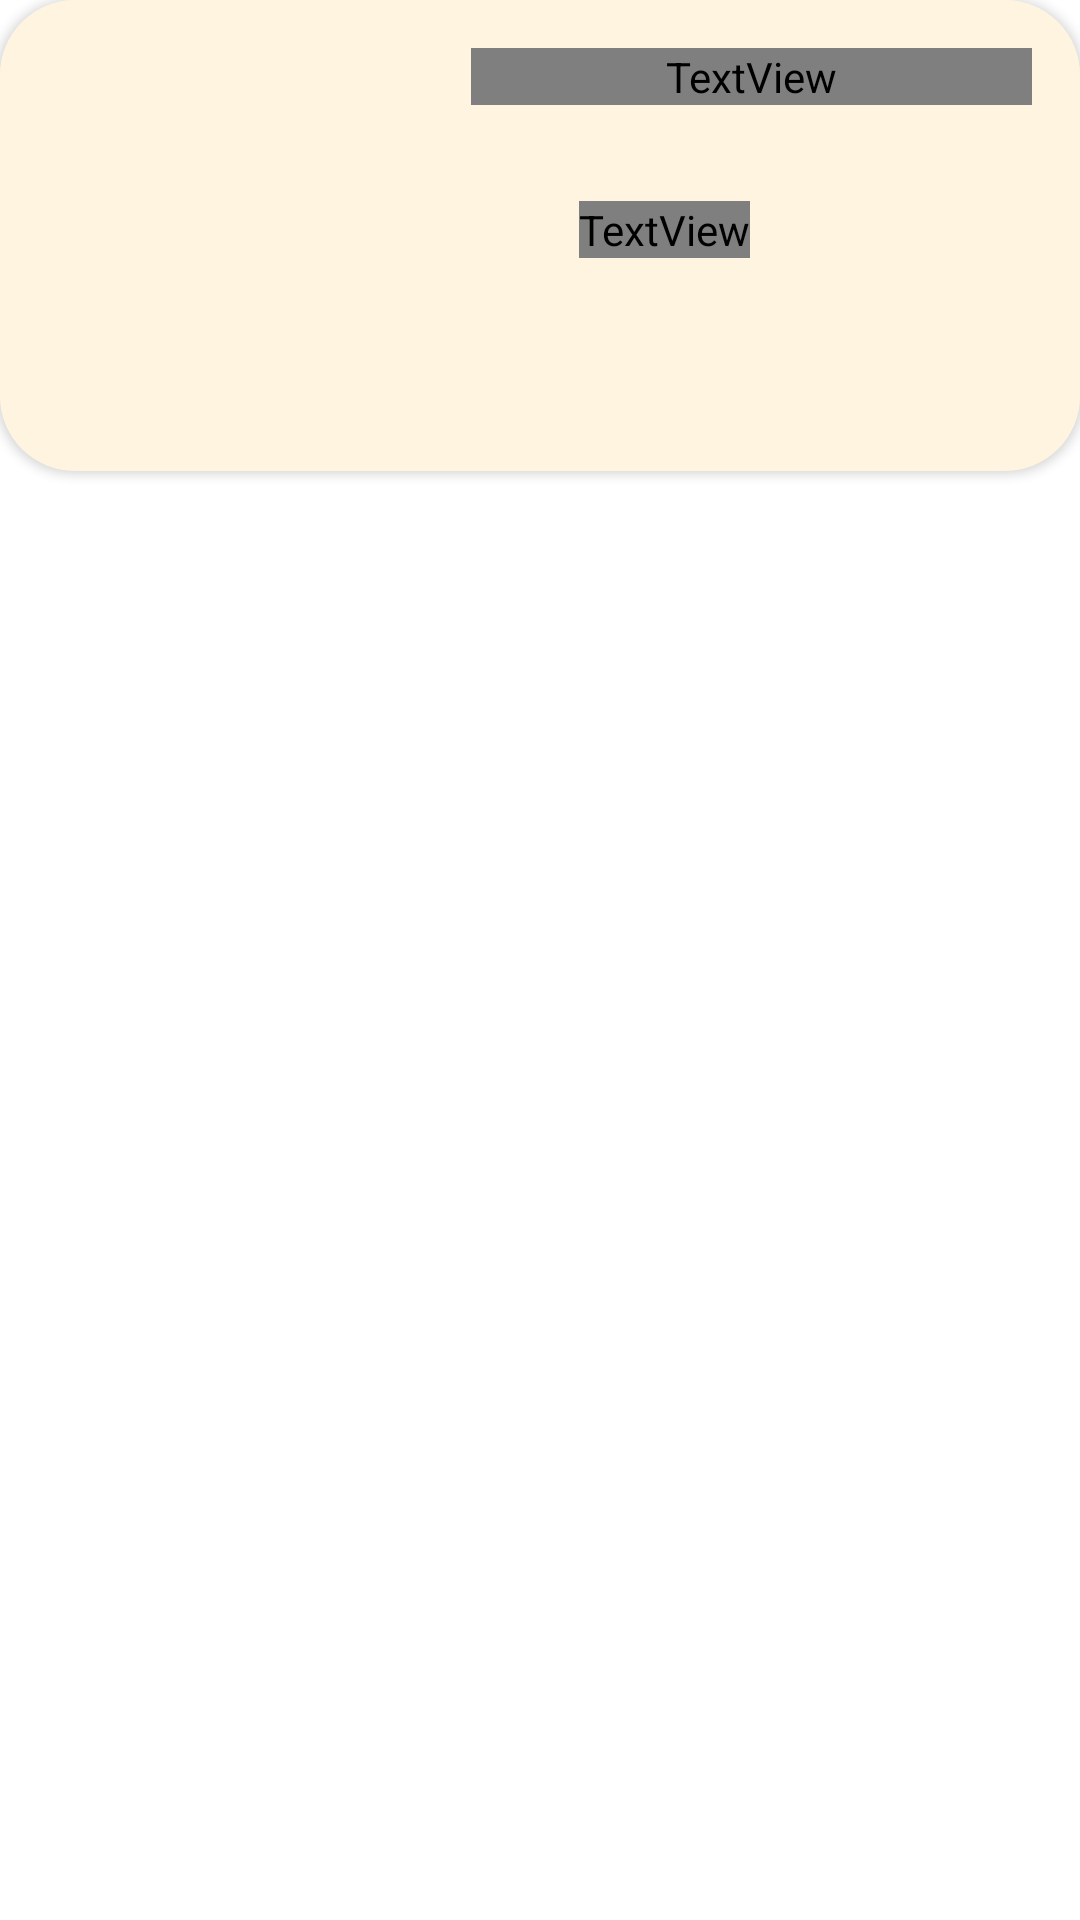

This screen was rendered from an Android layout file. Write that file and the resources it references.
<!-- AndroidManifest.xml: application theme Theme.CapstoneProject -->
<!-- res/layout/basket_carddesign.xml -->
<?xml version="1.0" encoding="utf-8"?>
<layout xmlns:android="http://schemas.android.com/apk/res/android"
    xmlns:app="http://schemas.android.com/apk/res-auto"
    xmlns:tools="http://schemas.android.com/tools">

    <data>
        <variable name="basketobject" type="com.bakitgulbirlik.capstoneproject.entity.Products" />
    </data>


    <LinearLayout
        android:layout_width="match_parent"
        android:layout_height="wrap_content"
        android:orientation="vertical">

        <androidx.cardview.widget.CardView
            android:id="@+id/basket_card"
            android:layout_width="match_parent"
            android:layout_height="wrap_content"
            app:cardCornerRadius="25dp"
            android:background="@color/backback"
            android:backgroundTint="@color/backback">

            <androidx.constraintlayout.widget.ConstraintLayout
                android:layout_width="match_parent"
                android:layout_height="wrap_content"
                android:background="@color/backgraund"
                android:backgroundTint="@color/backgraund">

                <TextView
                    android:id="@+id/textViewSeller"
                    android:layout_width="0dp"
                    android:layout_height="wrap_content"
                    android:layout_marginStart="16dp"
                    android:layout_marginEnd="16dp"
                    android:fontFamily="@font/amita"
                    android:gravity="center"
                    android:text="@{basketobject.urun_adi}"
                    android:textSize="24sp"
                    android:textStyle="bold"
                    app:layout_constraintEnd_toEndOf="parent"
                    app:layout_constraintHorizontal_bias="0.0"
                    app:layout_constraintStart_toEndOf="@+id/imageViewBasket"
                    app:layout_constraintTop_toTopOf="@+id/imageViewBasket" />

                <ImageView
                    android:id="@+id/imageViewBasket"
                    android:layout_width="125dp"
                    android:layout_height="125dp"
                    android:layout_marginStart="16dp"
                    android:layout_marginTop="16dp"
                    android:layout_marginBottom="16dp"
                    app:layout_constraintBottom_toBottomOf="parent"
                    app:layout_constraintStart_toStartOf="parent"
                    app:layout_constraintTop_toTopOf="parent"
                    tools:srcCompat="@tools:sample/avatars" />

                <ImageView
                    android:id="@+id/imageViewDelete"
                    android:layout_width="35dp"
                    android:layout_height="35dp"
                    android:layout_marginTop="32dp"
                    android:layout_marginEnd="64dp"
                    app:layout_constraintEnd_toEndOf="parent"
                    app:layout_constraintTop_toBottomOf="@+id/textViewSeller"
                    app:srcCompat="@drawable/delete_try" />

                <TextView
                    android:id="@+id/textViewPromotionPrice"
                    android:layout_width="wrap_content"
                    android:layout_height="wrap_content"
                    android:layout_marginStart="52dp"
                    android:layout_marginTop="32dp"
                    android:fontFamily="@font/amita"
                    android:text='@{basketobject.urun_fiyat + "₺"}'
                    android:textSize="24sp"
                    android:textStyle="bold"
                    app:layout_constraintStart_toEndOf="@+id/imageViewBasket"
                    app:layout_constraintTop_toBottomOf="@+id/textViewSeller" />
            </androidx.constraintlayout.widget.ConstraintLayout>
        </androidx.cardview.widget.CardView>

        <Space
            android:layout_width="match_parent"
            android:layout_height="15dp" />
    </LinearLayout>
</layout>
<!-- resources referenced by this layout -->
<resources>
  <color name="backback">#fff0e0</color>
  <color name="backgraund">#fff4e0</color>
  <style name="Theme.CapstoneProject" parent="Theme.MaterialComponents.DayNight.DarkActionBar">
          
          <item name="colorPrimary">@color/MainColor</item>
          <item name="colorPrimaryVariant">@color/MainColor</item>
          <item name="colorOnPrimary">@color/white</item>
          
          <item name="colorSecondary">@color/MainColor</item>
          <item name="colorSecondaryVariant">@color/WriteColor</item>
          <item name="colorOnSecondary">@color/white</item>
          
          <item name="android:statusBarColor" tools:targetApi="l">?attr/colorPrimaryVariant</item>
          
          <item name="windowActionBar">false</item>
          <item name="windowNoTitle">true</item>
      </style>
  <color name="MainColor">#ffa8a5</color>
  <color name="white">#FFFFFFFF</color>
  <color name="WriteColor">#292929</color>
</resources>
